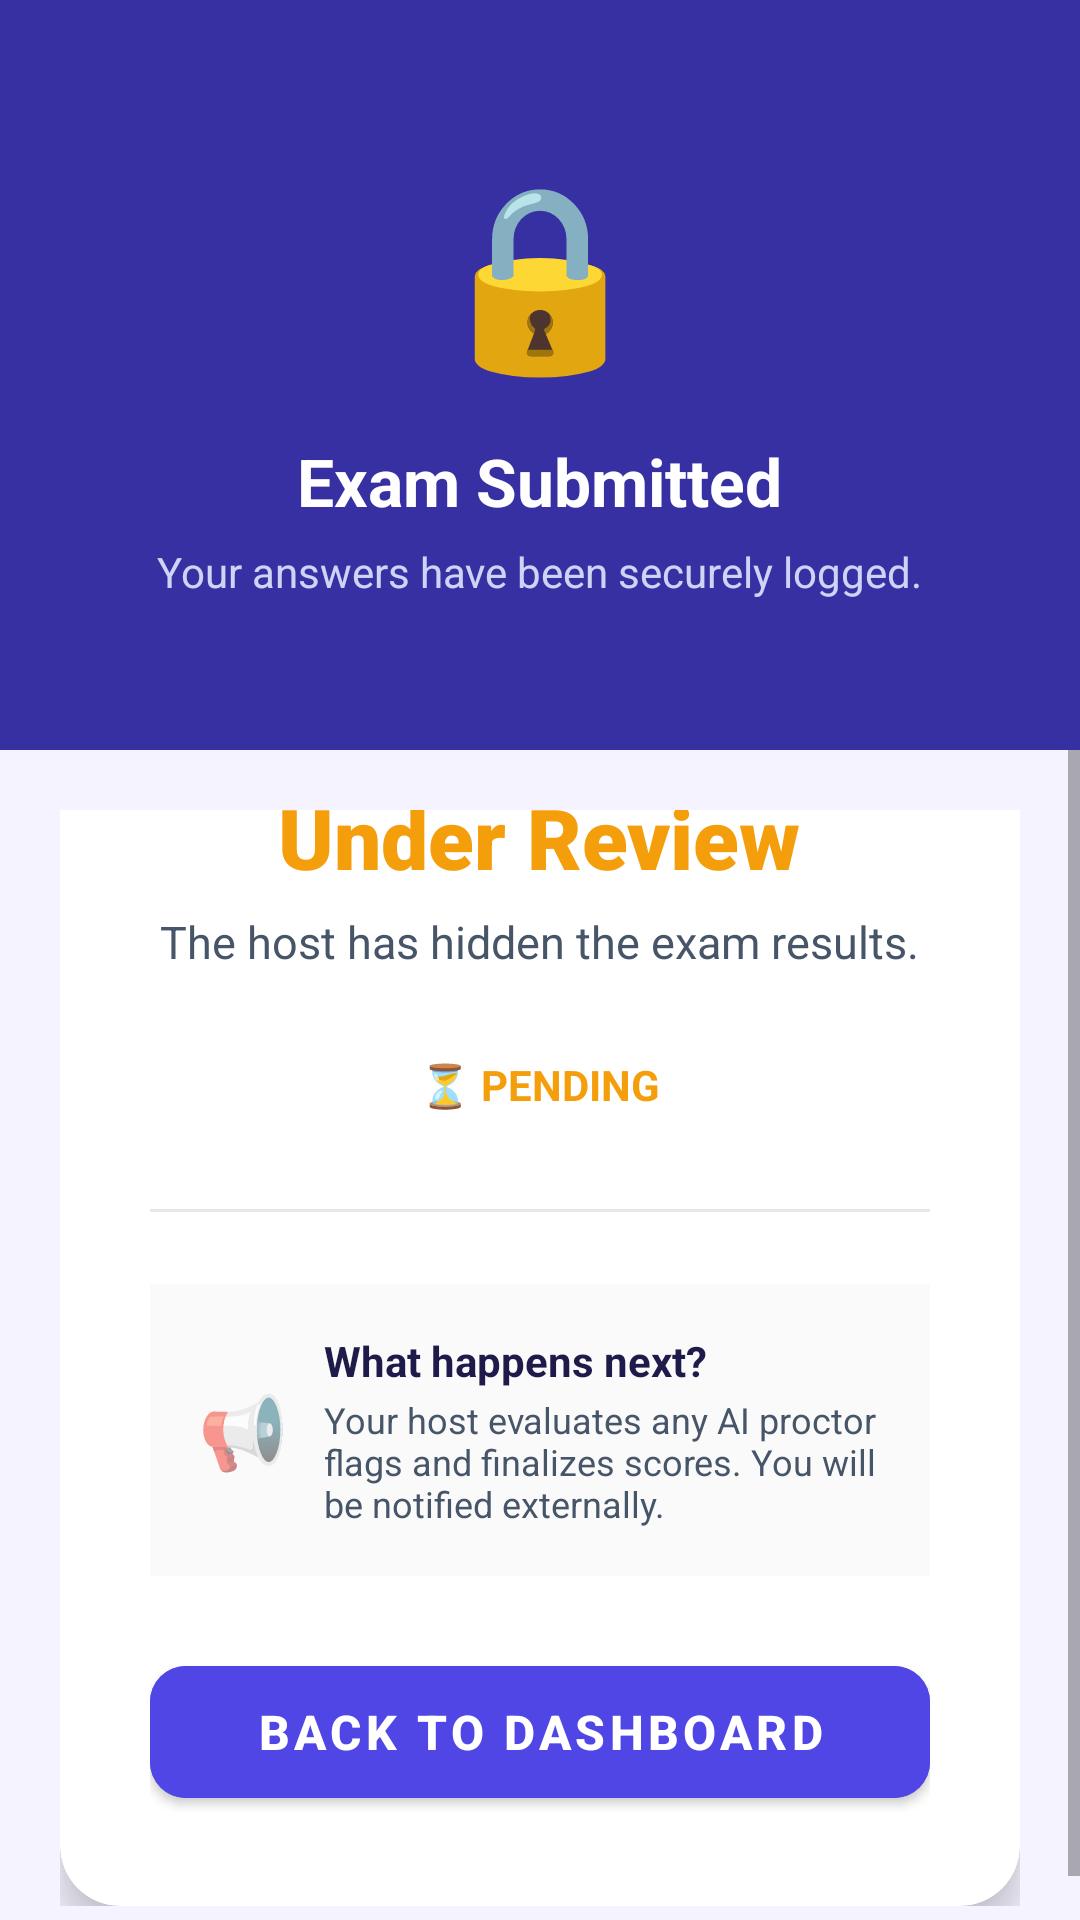

Layout XML and referenced resources for this Android screen:
<!-- AndroidManifest.xml: activity theme Theme.NoCheatZone -->
<!-- res/layout/activity_submited.xml -->
<?xml version="1.0" encoding="utf-8"?>
<LinearLayout xmlns:android="http://schemas.android.com/apk/res/android"
    xmlns:app="http://schemas.android.com/apk/res-auto"
    xmlns:tools="http://schemas.android.com/tools"
    android:layout_width="match_parent"
    android:layout_height="match_parent"
    android:orientation="vertical"
    android:background="@color/surface"
    tools:context=".SubmitedActivity">

    
    <LinearLayout
        android:layout_width="match_parent"
        android:layout_height="250dp"
        android:background="@color/primary_dark"
        android:gravity="center"
        android:orientation="vertical">

        <TextView
            android:layout_width="wrap_content"
            android:layout_height="wrap_content"
            android:text="🔒"
            android:textColor="@color/black"
            android:textSize="60sp"
            tools:ignore="HardcodedText" />

        <TextView
            android:id="@+id/title_after_submition"
            android:layout_width="wrap_content"
            android:layout_height="wrap_content"
            android:layout_marginTop="16dp"
            android:text="Exam Submitted"
            android:textColor="@color/white"
            android:textSize="22sp"
            android:textStyle="bold"
            tools:ignore="HardcodedText" />

        <TextView
            android:layout_width="wrap_content"
            android:layout_height="wrap_content"
            android:layout_marginTop="6dp"
            android:text="Your answers have been securely logged."
            android:textColor="#E0E7FF"
            android:textSize="14sp"
            android:alpha="0.9"
            tools:ignore="HardcodedText" />
    </LinearLayout>

    <ScrollView
        android:layout_width="match_parent"
        android:layout_height="0dp"
        android:layout_weight="1">

        <LinearLayout
            android:layout_width="match_parent"
            android:layout_height="wrap_content"
            android:orientation="vertical"
            android:padding="20dp">

            
            <com.google.android.material.card.MaterialCardView
                android:layout_width="match_parent"
                android:layout_height="wrap_content"
                android:layout_marginTop="-40dp"
                app:cardBackgroundColor="@color/card_bg"
                app:cardCornerRadius="20dp"
                app:cardElevation="8dp">

                <LinearLayout
                    android:layout_width="match_parent"
                    android:layout_height="wrap_content"
                    android:gravity="center"
                    android:orientation="vertical"
                    android:padding="30dp">

                    <TextView
                        android:layout_width="wrap_content"
                        android:layout_height="wrap_content"
                        android:text="Under Review"
                        android:textColor="@color/amber"
                        android:textSize="28sp"
                        android:fontFamily="sans-serif-black"
                        tools:ignore="HardcodedText" />

                    <TextView
                        android:layout_width="wrap_content"
                        android:layout_height="wrap_content"
                        android:layout_marginTop="6dp"
                        android:gravity="center"
                        android:text="The host has hidden the exam results."
                        android:textColor="@color/text_secondary"
                        android:textSize="15sp"
                        tools:ignore="HardcodedText" />

                    <TextView
                        android:layout_width="wrap_content"
                        android:layout_height="wrap_content"
                        android:layout_marginTop="20dp"
                        android:background="@drawable/bg_badge_green"
                        android:backgroundTint="#FEF3C7"
                        android:paddingHorizontal="24dp"
                        android:paddingVertical="8dp"
                        android:text="⏳ PENDING"
                        android:textColor="@color/amber"
                        android:textSize="14sp"
                        android:textStyle="bold"
                        tools:ignore="HardcodedText" />

                    <View
                        android:layout_width="match_parent"
                        android:layout_height="1dp"
                        android:layout_marginVertical="24dp"
                        android:background="@color/divider" />

                    
                    <LinearLayout
                        android:layout_width="match_parent"
                        android:layout_height="wrap_content"
                        android:background="#05000000"
                        android:padding="16dp"
                        android:orientation="horizontal"
                        android:gravity="center_vertical"
                        android:layout_marginBottom="24dp">
                        <TextView
                            android:layout_width="wrap_content"
                            android:layout_height="wrap_content"
                            android:text="📢"
                            android:textSize="24sp" />
                        <LinearLayout
                            android:layout_width="0dp"
                            android:layout_weight="1"
                            android:layout_marginStart="12dp"
                            android:layout_height="wrap_content"
                            android:orientation="vertical">
                            <TextView
                                android:layout_width="wrap_content"
                                android:layout_height="wrap_content"
                                android:text="What happens next?"
                                android:textStyle="bold"
                                android:textColor="@color/text_primary"
                                android:textSize="14sp" />
                            <TextView
                                android:layout_width="wrap_content"
                                android:layout_height="wrap_content"
                                android:layout_marginTop="2dp"
                                android:text="Your host evaluates any AI proctor flags and finalizes scores. You will be notified externally."
                                android:textColor="@color/text_secondary"
                                android:textSize="12sp" />
                        </LinearLayout>
                    </LinearLayout>

                    <com.google.android.material.button.MaterialButton
                        android:id="@+id/btn_home"
                        android:layout_width="match_parent"
                        android:layout_height="56dp"
                        android:backgroundTint="@color/primary"
                        android:text="Back to Dashboard"
                        android:textSize="16sp"
                        android:textStyle="bold"
                        app:cornerRadius="12dp"
                        tools:ignore="HardcodedText" />
                </LinearLayout>
            </com.google.android.material.card.MaterialCardView>
        </LinearLayout>
    </ScrollView>
</LinearLayout>
<!-- resources referenced by this layout -->
<resources>
  <color name="amber">#F59E0B</color>
  <color name="black">#FF000000</color>
  <color name="card_bg">#FFFFFF</color>
  <color name="divider">#E5E7EB</color>
  <color name="primary">#4F46E5</color>
  <color name="primary_dark">#3730A3</color>
  <color name="surface">#F5F3FF</color>
  <color name="text_primary">#1E1B4B</color>
  <color name="text_secondary">#475569</color>
  <color name="white">#FFFFFFFF</color>
  <style name="Theme.NoCheatZone" parent="Theme.MaterialComponents.DayNight.NoActionBar">
      </style>
</resources>
